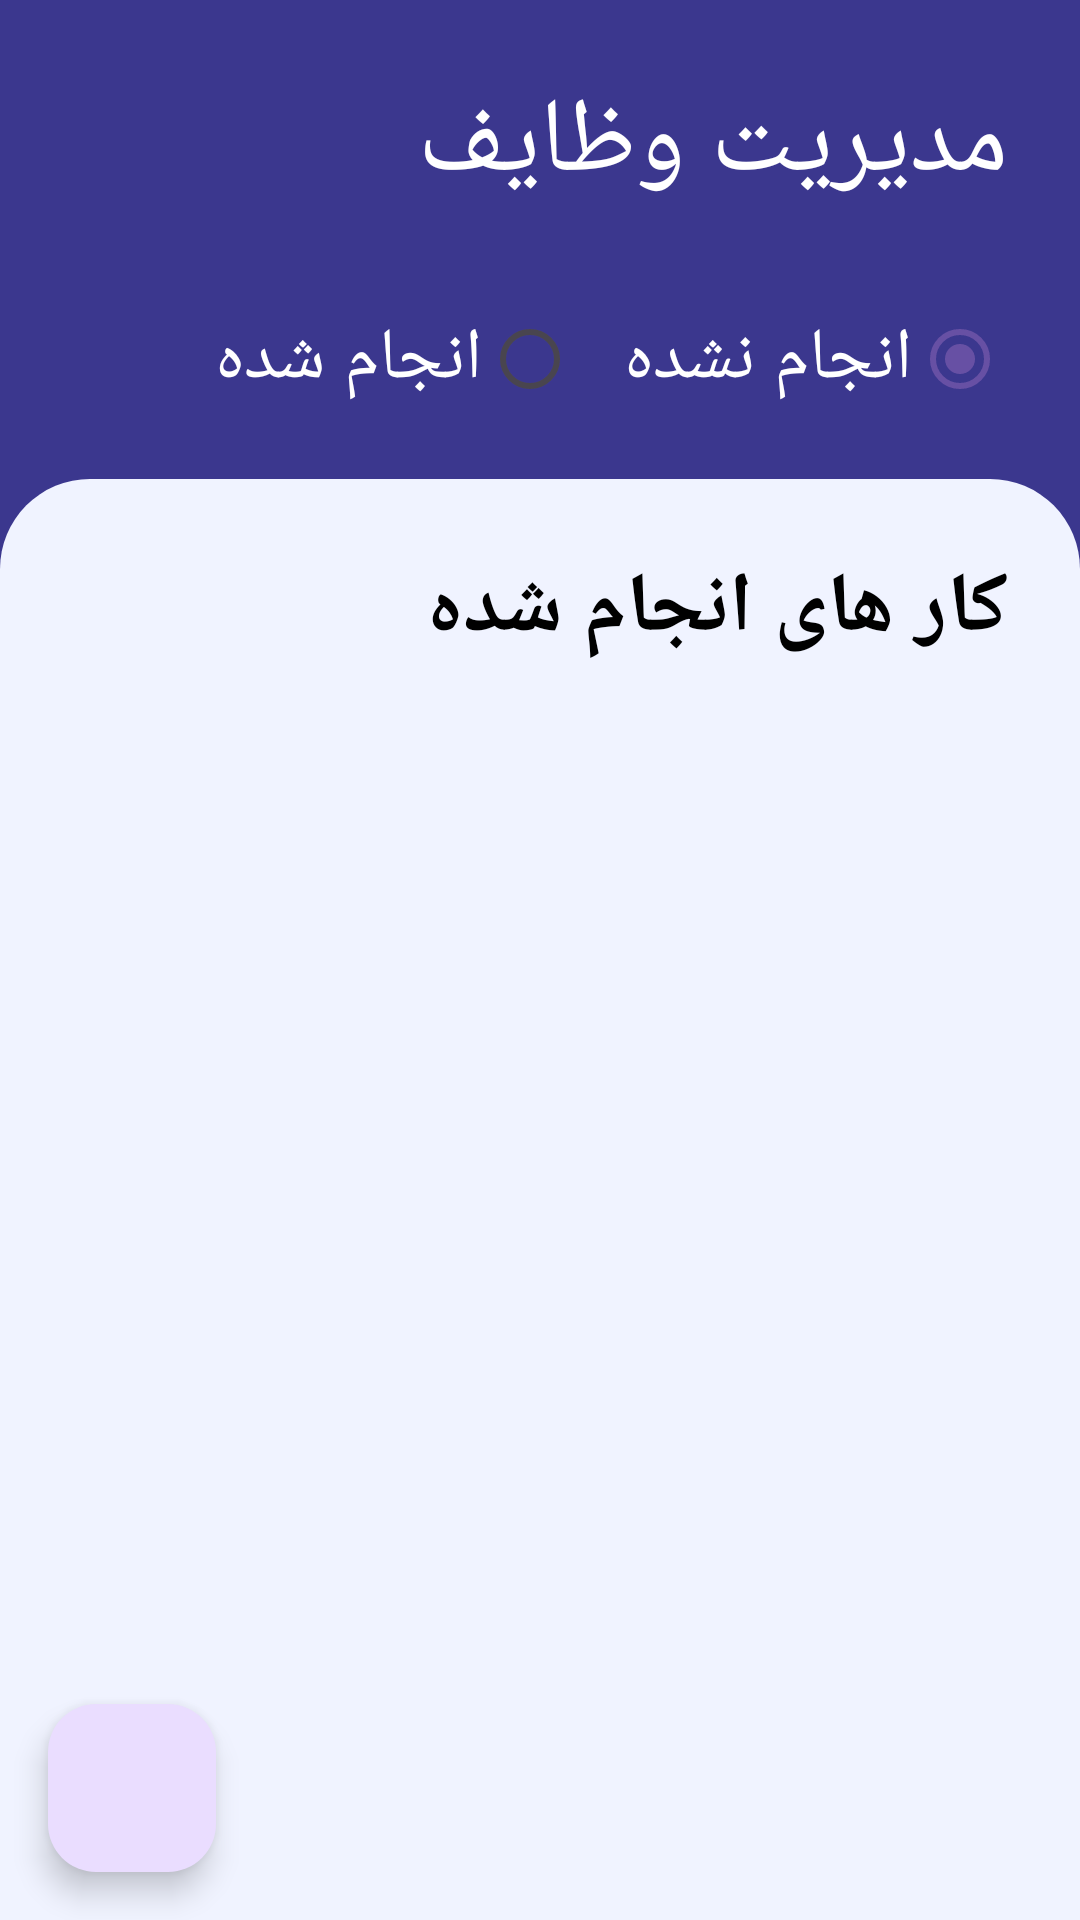

The Android layout XML behind this screen, and the referenced resources:
<!-- AndroidManifest.xml: application theme Theme.Management -->
<!-- res/layout/activity_main.xml -->
<?xml version="1.0" encoding="utf-8"?>
<androidx.constraintlayout.widget.ConstraintLayout xmlns:android="http://schemas.android.com/apk/res/android"
    xmlns:app="http://schemas.android.com/apk/res-auto"
    xmlns:tools="http://schemas.android.com/tools"
    android:id="@+id/main"
    android:layoutDirection="ltr"
    android:background="@color/main"
    android:layout_width="match_parent"
    android:layout_height="match_parent"
    tools:context=".ui.MainActivity">


    <TextView
        android:id="@+id/textView3"
        android:layout_width="wrap_content"
        android:layout_height="wrap_content"
        android:layout_marginTop="24dp"
        android:layout_marginEnd="24dp"
        android:text="@string/txt_management"
        android:textColor="@color/white"
        android:textSize="35sp"
        app:layout_constraintEnd_toEndOf="parent"
        app:layout_constraintTop_toTopOf="parent" />

    <RadioGroup
        android:id="@+id/radioGroup2"
        android:layout_width="wrap_content"
        android:layout_height="wrap_content"
        android:layout_marginTop="24dp"
        android:layoutDirection="rtl"
        android:orientation="horizontal"
        app:layout_constraintEnd_toEndOf="@+id/textView3"
        app:layout_constraintHorizontal_bias="0.0"
        app:layout_constraintStart_toStartOf="@+id/textView3"
        app:layout_constraintTop_toBottomOf="@+id/textView3">

        <RadioButton
            android:id="@+id/rdbFalse"
            android:layout_width="wrap_content"
            android:layout_height="wrap_content"
            android:layout_marginEnd="15dp"
            android:checked="true"
            android:layoutDirection="rtl"
            android:text="@string/txt_no"
            android:textColor="@color/white"
            android:textSize="24sp" />

        <RadioButton
            android:id="@+id/rdbTrue"
            android:layout_width="wrap_content"
            android:layout_height="wrap_content"
            android:layoutDirection="rtl"
            android:text="@string/txt_yes"
            android:textColor="@color/white"
            android:textSize="24sp" />

    </RadioGroup>

    <View
        android:id="@+id/view2"
        android:layout_width="match_parent"
        android:layout_height="0dp"
        android:layout_marginTop="16dp"
        android:background="@drawable/back_view_main"
        app:layout_constraintBottom_toBottomOf="parent"
        app:layout_constraintEnd_toEndOf="parent"
        app:layout_constraintStart_toStartOf="parent"
        app:layout_constraintTop_toBottomOf="@+id/radioGroup2" />

    <TextView
        android:id="@+id/textView4"
        android:layout_width="wrap_content"
        android:layout_height="wrap_content"
        android:layout_marginTop="24dp"
        android:layout_marginEnd="24dp"
        android:textSize="28sp"
        android:textStyle="bold"
        android:textColor="@color/black"
        android:text="@string/complate"
        app:layout_constraintEnd_toEndOf="parent"
        app:layout_constraintTop_toTopOf="@+id/view2" />

    <com.google.android.material.floatingactionbutton.FloatingActionButton
        android:id="@+id/fab"
        android:layout_width="wrap_content"
        android:layout_height="wrap_content"
        android:layout_marginStart="16dp"
        android:layout_marginBottom="16dp"
        android:contentDescription="@string/todo"
        android:src="@drawable/ic_plus"
        app:layout_constraintBottom_toBottomOf="parent"
        app:layout_constraintStart_toStartOf="parent" />

    <androidx.recyclerview.widget.RecyclerView
        android:id="@+id/recycler"
        android:layout_width="0dp"
        android:layout_height="0dp"
        android:layout_marginStart="16dp"
        android:layout_marginTop="16dp"
        android:layout_marginEnd="16dp"
        android:layout_marginBottom="16dp"
        tools:listitem="@layout/recycler_item"
        app:layout_constraintBottom_toBottomOf="@+id/view2"
        app:layout_constraintEnd_toEndOf="parent"
        app:layout_constraintStart_toStartOf="@+id/view2"
        app:layout_constraintTop_toBottomOf="@+id/textView4" />


</androidx.constraintlayout.widget.ConstraintLayout>
<!-- res/layout/recycler_item.xml (included above) -->
<?xml version="1.0" encoding="utf-8"?>

<androidx.cardview.widget.CardView xmlns:android="http://schemas.android.com/apk/res/android"
    xmlns:tools="http://schemas.android.com/tools"
    android:layout_width="match_parent"
    xmlns:app="http://schemas.android.com/apk/res-auto"
    android:layoutDirection="ltr"
    android:layout_height="wrap_content"
    app:cardCornerRadius="15dp"
    app:cardElevation="1dp"
    android:layout_marginBottom="16dp"
    >

    <androidx.constraintlayout.widget.ConstraintLayout
        android:layout_width="match_parent"
        android:layout_height="wrap_content">

        <CheckBox
            android:id="@+id/checkBox"
            android:layout_width="wrap_content"
            android:layout_height="wrap_content"
            android:layout_marginTop="24dp"
            android:layout_marginEnd="16dp"
            app:layout_constraintEnd_toEndOf="parent"
            app:layout_constraintTop_toTopOf="parent" />

        <View
            android:id="@+id/view"
            android:layout_width="2dp"
            android:layout_height="80dp"
            android:layout_marginTop="16dp"
            android:layout_marginEnd="20dp"
            android:layout_marginBottom="8dp"
            android:background="#80F0AD52"
            app:layout_constraintBottom_toBottomOf="@+id/checkBox"
            app:layout_constraintEnd_toStartOf="@+id/checkBox"
            app:layout_constraintTop_toTopOf="@+id/checkBox" />

        <TextView
            android:id="@+id/txt_title"
            android:layout_width="wrap_content"
            android:layout_height="wrap_content"
            android:layout_marginEnd="16dp"
            android:textSize="22sp"
            app:layout_constraintBottom_toBottomOf="@+id/view"
            app:layout_constraintEnd_toStartOf="@+id/view"
            app:layout_constraintTop_toTopOf="@+id/view"
            app:layout_constraintVertical_bias="0.13999999"
            tools:text="کار تستی اول" />

        <ImageView
            android:contentDescription="@string/todo"
            android:id="@+id/img_delete"
            android:layout_width="wrap_content"
            android:layout_height="wrap_content"
            android:layout_marginStart="8dp"
            android:layout_marginBottom="8dp"
            app:layout_constraintBottom_toBottomOf="parent"
            app:layout_constraintStart_toStartOf="parent"
            app:srcCompat="@drawable/ic_delete" />

    </androidx.constraintlayout.widget.ConstraintLayout>

</androidx.cardview.widget.CardView>
<!-- resources referenced by this layout -->
<resources>
  <color name="black">#FF000000</color>
  <color name="main">#3B378E</color>
  <color name="white">#FFFFFFFF</color>
  <!-- drawable back_view_main (drawable) -->
  <?xml version="1.0" encoding="utf-8"?>
  
  <shape xmlns:android="http://schemas.android.com/apk/res/android">
  
      <solid android:color="@color/white_back"/>
  
      <corners
          android:topLeftRadius="30dp" android:topRightRadius="30dp"/>
  
  </shape>
  <string name="complate">کار های انجام شده</string>
  <string name="todo">TODO</string>
  <string name="txt_management">مدیریت وظایف</string>
  <string name="txt_no">انجام نشده</string>
  <string name="txt_yes">انجام شده</string>
  <style name="Theme.Management" parent="Base.Theme.Management" />
  <color name="white_back">#F0F3FF</color>
  <style name="Base.Theme.Management" parent="Theme.Material3.DayNight.NoActionBar">
          
          
      </style>
</resources>
